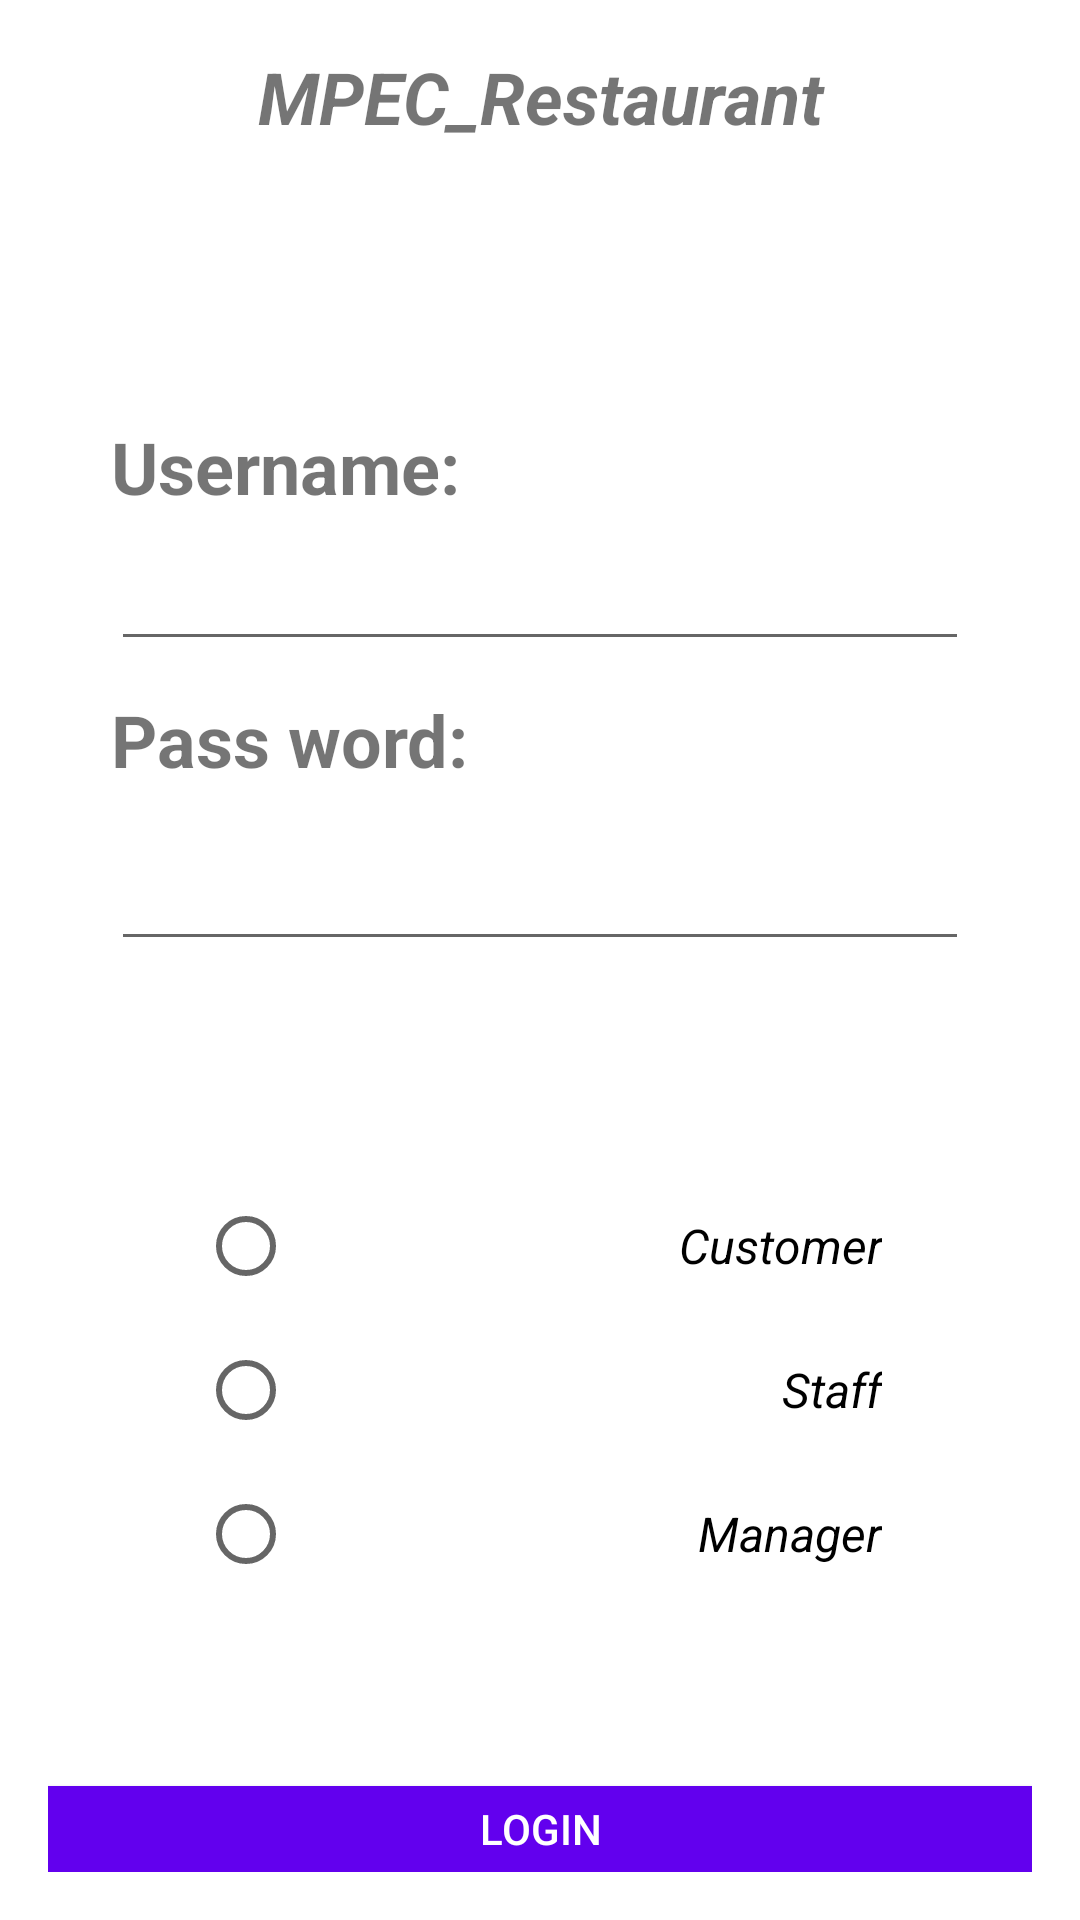

The Android layout XML behind this screen, and the referenced resources:
<!-- AndroidManifest.xml: application theme Theme.MPEC_Restaurant -->
<!-- res/layout/login.xml -->
<?xml version="1.0" encoding="utf-8"?>
<LinearLayout xmlns:android="http://schemas.android.com/apk/res/android"
    xmlns:tools="http://schemas.android.com/tools"
    android:layout_width="match_parent"
    android:layout_height="match_parent"
    android:orientation="vertical"
    android:padding="16dp"
    tools:context="com.doan1.mpec_restaurant.LoginActivity">


    <TextView
        android:layout_width="match_parent"
        android:layout_height="wrap_content"
        android:layout_marginBottom="20dp"
        android:gravity="center"
        android:text="@string/app_name"
        android:textSize="24sp"
        android:textStyle="bold|italic" />

    <LinearLayout
        android:layout_width="match_parent"
        android:layout_height="wrap_content"
        android:gravity="center"
        android:orientation="vertical"
        android:layout_marginTop="50dp"
        android:padding="16dp">

        <TextView
            android:id="@+id/tv_username"
            android:layout_width="match_parent"
            android:layout_height="wrap_content"
            android:layout_margin="5dp"
            android:text="Username:"
            android:textSize="24sp"
            android:textStyle="bold" />

        <EditText
            android:id="@+id/edt_username"
            android:layout_width="match_parent"
            android:layout_height="wrap_content"
            android:layout_margin="5dp"
            android:inputType="text"
            android:lines="1"
            android:maxLines="1"
            android:textColorHighlight="#7cff88"
            android:textSize="16sp" />

        <TextView
            android:layout_width="match_parent"
            android:layout_height="wrap_content"
            android:layout_margin="5dp"
            android:layout_marginTop="16dp"
            android:text="Pass word:"
            android:textSize="24sp"
            android:textStyle="bold" />

        <EditText
            android:id="@+id/edt_password"
            android:layout_width="match_parent"
            android:layout_height="wrap_content"
            android:layout_margin="5dp"
            android:inputType="text"
            android:lines="1"
            android:maxLines="1"
            android:textColorHighlight="#7cff88"
            android:textSize="23dp" />
    </LinearLayout>

    <RadioGroup
        android:id="@+id/radio_group"
        android:layout_width="match_parent"
        android:layout_height="wrap_content"
        android:padding="50dp">

        <RadioButton
            android:id="@+id/rbtn_customer"
            android:text="Customer"
            android:textSize="16sp"
            android:textStyle="italic"
            android:gravity="right|center"
            android:layout_width="match_parent"
            android:layout_height="wrap_content"/>
        <RadioButton
            android:id="@+id/rbtn_staff"
            android:text="Staff"
            android:textSize="16sp"
            android:textStyle="italic"
            android:gravity="right|center"
            android:layout_width="match_parent"
            android:layout_height="wrap_content"/>
        <RadioButton
            android:id="@+id/rbtn_manager"
            android:text="Manager"
            android:textSize="16sp"
            android:textStyle="italic"
            android:gravity="right|center"
            android:layout_width="match_parent"
            android:layout_height="wrap_content"/>
    </RadioGroup>

    <Button
        android:id="@+id/btn_login"
        android:layout_width="match_parent"
        android:layout_height="wrap_content"
        android:background="@color/design_default_color_primary"
        android:text="Login"
        android:gravity="center"
        android:layout_marginTop="10dp"
        android:textColor="@color/white" />


</LinearLayout>
<!-- resources referenced by this layout -->
<resources>
  <color name="white">#FFFFFFFF</color>
  <string name="app_name">MPEC_Restaurant</string>
  <style name="Theme.MPEC_Restaurant" parent="Theme.MaterialComponents.DayNight.NoActionBar">
          
          <item name="colorPrimary">#6BCB77</item>
          <item name="colorPrimaryVariant">@color/purple_700</item>
          <item name="colorOnPrimary">@color/white</item>
          
          <item name="colorSecondary">@color/teal_200</item>
          <item name="colorSecondaryVariant">@color/teal_700</item>
          <item name="colorOnSecondary">@color/black</item>
          
          <item name="android:statusBarColor" tools:targetApi="l">?attr/colorPrimaryVariant</item>
          
      </style>
  <color name="purple_700">#FF3700B3</color>
  <color name="teal_200">#FF03DAC5</color>
  <color name="teal_700">#FF018786</color>
  <color name="black">#FF000000</color>
</resources>
